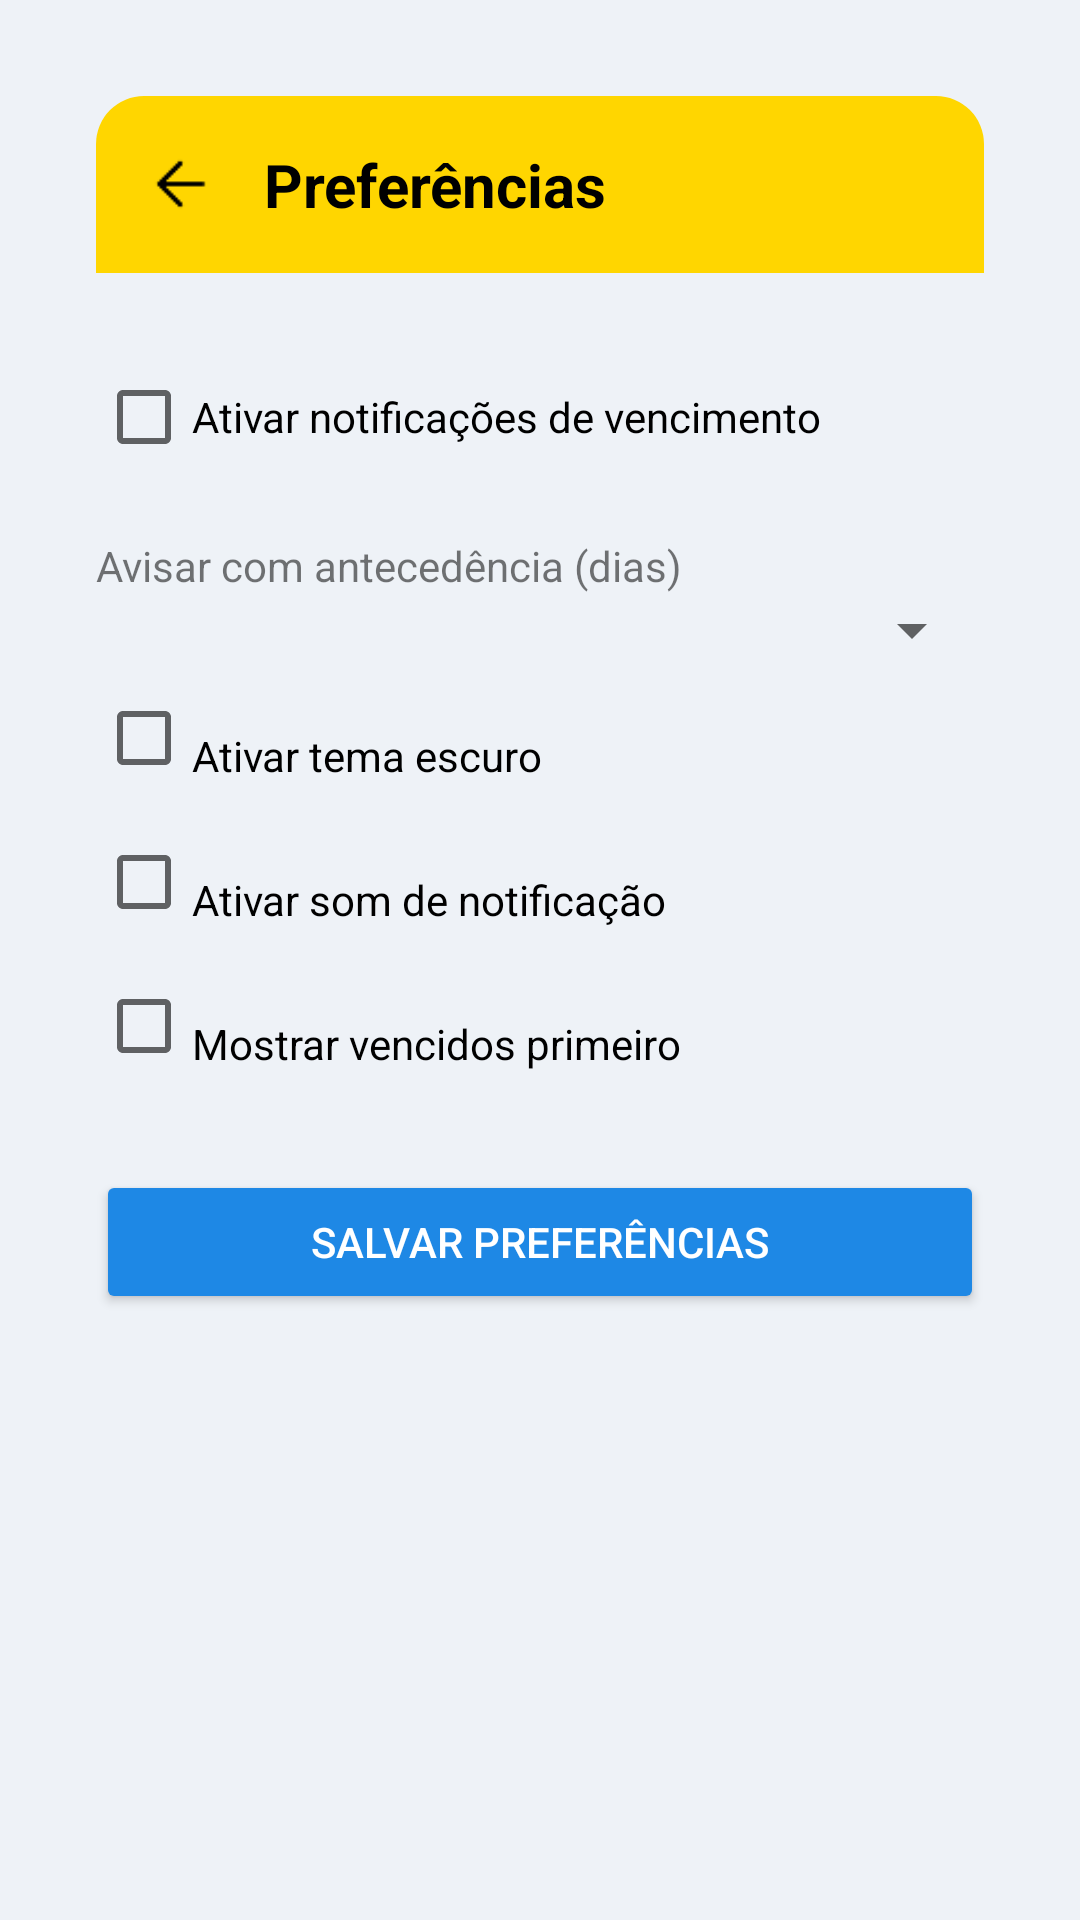

Android layout source for this screen:
<!-- AndroidManifest.xml: application theme Theme.TesteSmartStock -->
<!-- res/layout/activity_preferencias.xml -->
<?xml version="1.0" encoding="utf-8"?>
<ScrollView xmlns:android="http://schemas.android.com/apk/res/android"
    android:layout_width="match_parent"
    android:layout_height="match_parent"
    android:background="#EEF2F7">

    <LinearLayout
        android:layout_width="match_parent"
        android:layout_height="wrap_content"
        android:orientation="vertical"
        android:padding="16dp"
        android:layout_margin="16dp"
        android:background="@drawable/rounded_white_bg"
        android:elevation="4dp">

        
        <LinearLayout
            android:layout_width="match_parent"
            android:layout_height="wrap_content"
            android:background="@drawable/rounded_top_yellow_bg"
            android:padding="16dp"
            android:orientation="horizontal"
            android:gravity="center_vertical">

            <ImageView
                android:id="@+id/btnVoltar"
                android:layout_width="24dp"
                android:layout_height="24dp"
                android:src="@drawable/ic_seta_voltar"
                android:contentDescription="Voltar"/>

            <TextView
                android:layout_width="wrap_content"
                android:layout_height="wrap_content"
                android:text="Preferências"
                android:textColor="#000000"
                android:textStyle="bold"
                android:textSize="20sp"
                android:layout_marginStart="16dp"/>
        </LinearLayout>

        
        <LinearLayout
            android:layout_width="match_parent"
            android:layout_height="wrap_content"
            android:orientation="vertical"
            android:paddingTop="24dp">

            <CheckBox
                android:id="@+id/checkNotificacoes"
                android:text="Ativar notificações de vencimento"
                android:layout_width="match_parent"
                android:layout_height="wrap_content"/>

            <TextView
                android:text="Avisar com antecedência (dias)"
                android:layout_width="wrap_content"
                android:layout_height="wrap_content"
                android:paddingTop="16dp"/>

            <Spinner
                android:id="@+id/spinnerDias"
                android:layout_width="match_parent"
                android:layout_height="wrap_content"/>

            <CheckBox
                android:id="@+id/checkTemaEscuro"
                android:text="Ativar tema escuro"
                android:layout_width="match_parent"
                android:layout_height="wrap_content"
                android:paddingTop="12dp"/>

            <CheckBox
                android:id="@+id/checkSom"
                android:text="Ativar som de notificação"
                android:layout_width="match_parent"
                android:layout_height="wrap_content"
                android:paddingTop="12dp"/>

            <CheckBox
                android:id="@+id/checkOrdenar"
                android:text="Mostrar vencidos primeiro"
                android:layout_width="match_parent"
                android:layout_height="wrap_content"
                android:paddingTop="12dp"/>

            <Button
                android:id="@+id/btnSalvarPrefs"
                android:layout_width="match_parent"
                android:layout_height="wrap_content"
                android:text="Salvar preferências"
                android:layout_marginTop="24dp"
                android:backgroundTint="#1E88E5"
                android:textColor="#FFFFFF"/>

        </LinearLayout>

    </LinearLayout>
</ScrollView>
<!-- resources referenced by this layout -->
<resources>
  <!-- drawable ic_seta_voltar: png bitmap (drawable, 266 bytes) -->
  <!-- drawable rounded_top_yellow_bg (drawable) -->
  <shape xmlns:android="http://schemas.android.com/apk/res/android">
      <solid android:color="#FFD600"/>
      <corners android:topLeftRadius="16dp" android:topRightRadius="16dp"/>
  </shape>
  <style name="Theme.TesteSmartStock" parent="Theme.MaterialComponents.DayNight.NoActionBar">
          
          <item name="colorPrimary">@color/amarelo</item>
          <item name="colorPrimaryVariant">@color/amarelo_escuro</item>
          <item name="colorOnPrimary">@color/preto</item>
  
          
          <item name="android:colorBackground">@color/branco</item>
  
          
          <item name="colorSecondary">@color/amarelo</item>
          <item name="colorOnSecondary">@color/preto</item>
      </style>
  <color name="amarelo">#FFD600</color>
  <color name="amarelo_escuro">#FFC400</color>
  <color name="preto">#000000</color>
  <color name="branco">#FFFFFF</color>
</resources>
